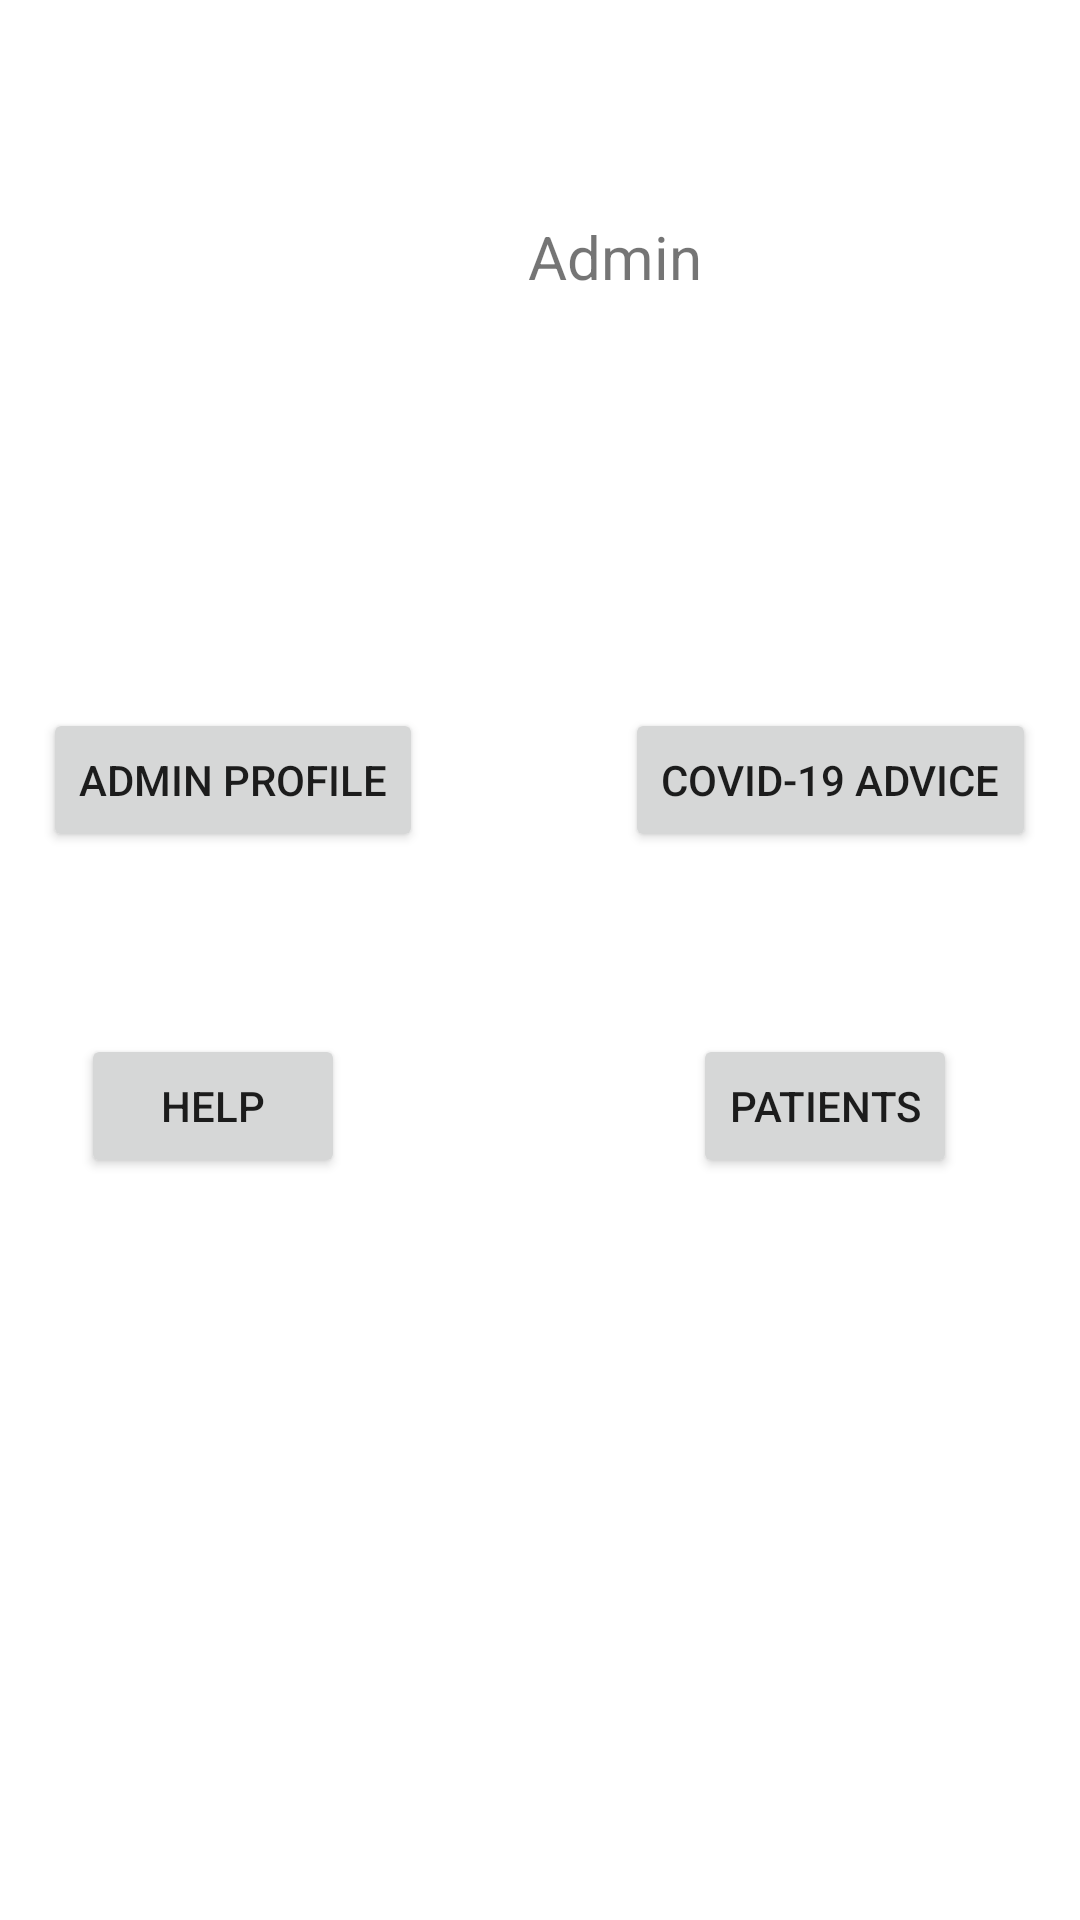

The Android layout XML behind this screen, and the referenced resources:
<!-- AndroidManifest.xml: application theme Theme.Trackndtraceapp -->
<!-- res/layout/activity_admin.xml -->
<?xml version="1.0" encoding="utf-8"?>
<androidx.constraintlayout.widget.ConstraintLayout xmlns:android="http://schemas.android.com/apk/res/android"
    xmlns:app="http://schemas.android.com/apk/res-auto"
    xmlns:tools="http://schemas.android.com/tools"
    android:layout_width="match_parent"
    android:layout_height="match_parent"
    tools:context=".Admin">

    <TextView
        android:id="@+id/textView3"
        android:layout_width="151dp"
        android:layout_height="70dp"
        android:layout_marginStart="176dp"
        android:layout_marginTop="72dp"
        android:text="Admin"
        android:textSize="20sp"
        app:layout_constraintStart_toStartOf="parent"
        app:layout_constraintTop_toTopOf="parent" />

    <Button
        android:id="@+id/btnadminpro"
        android:layout_width="wrap_content"
        android:layout_height="wrap_content"
        android:layout_marginTop="236dp"
        android:text="Admin Profile"
        app:layout_constraintEnd_toEndOf="parent"
        app:layout_constraintHorizontal_bias="0.061"
        app:layout_constraintStart_toStartOf="parent"
        app:layout_constraintTop_toTopOf="parent" />

    <Button
        android:id="@+id/btnpatients"
        android:layout_width="wrap_content"
        android:layout_height="wrap_content"
        android:text="Patients"
        app:layout_constraintBottom_toBottomOf="@+id/btnhelp"
        app:layout_constraintEnd_toEndOf="parent"
        app:layout_constraintHorizontal_bias="0.849"
        app:layout_constraintStart_toStartOf="parent"
        app:layout_constraintTop_toTopOf="@+id/btnhelp"
        app:layout_constraintVertical_bias="0.0" />

    <Button
        android:id="@+id/btncovid"
        android:layout_width="wrap_content"
        android:layout_height="wrap_content"
        android:text="COVID-19 Advice"
        app:layout_constraintBaseline_toBaselineOf="@+id/btnadminpro"
        app:layout_constraintEnd_toEndOf="parent"
        app:layout_constraintHorizontal_bias="0.934"
        app:layout_constraintStart_toStartOf="parent" />

    <Button
        android:id="@+id/btnhelp"
        android:layout_width="wrap_content"
        android:layout_height="wrap_content"
        android:text="Help"
        app:layout_constraintBottom_toBottomOf="parent"
        app:layout_constraintEnd_toEndOf="parent"
        app:layout_constraintHorizontal_bias="0.099"
        app:layout_constraintStart_toStartOf="parent"
        app:layout_constraintTop_toTopOf="parent"
        app:layout_constraintVertical_bias="0.582" />
</androidx.constraintlayout.widget.ConstraintLayout>
<!-- resources referenced by this layout -->
<resources>
  <style name="Theme.Trackndtraceapp" parent="Theme.MaterialComponents.DayNight.DarkActionBar">
          
          <item name="colorPrimary">@color/purple_500</item>
          <item name="colorPrimaryVariant">@color/purple_700</item>
          <item name="colorOnPrimary">@color/white</item>
          
          <item name="colorSecondary">@color/teal_200</item>
          <item name="colorSecondaryVariant">@color/teal_700</item>
          <item name="colorOnSecondary">@color/black</item>
          
          <item name="android:statusBarColor" tools:targetApi="l">?attr/colorPrimaryVariant</item>
          
      </style>
  <!-- not gathered from this repository: default colours our renderer supplied (Android Studio template values) -->
  <color name="purple_500">#FF6200EE</color>
  <color name="purple_700">#FF3700B3</color>
  <color name="teal_200">#FF03DAC5</color>
  <color name="teal_700">#FF018786</color>
  <color name="black">#FF000000</color>
  <color name="white">#FFFFFFFF</color>
</resources>
